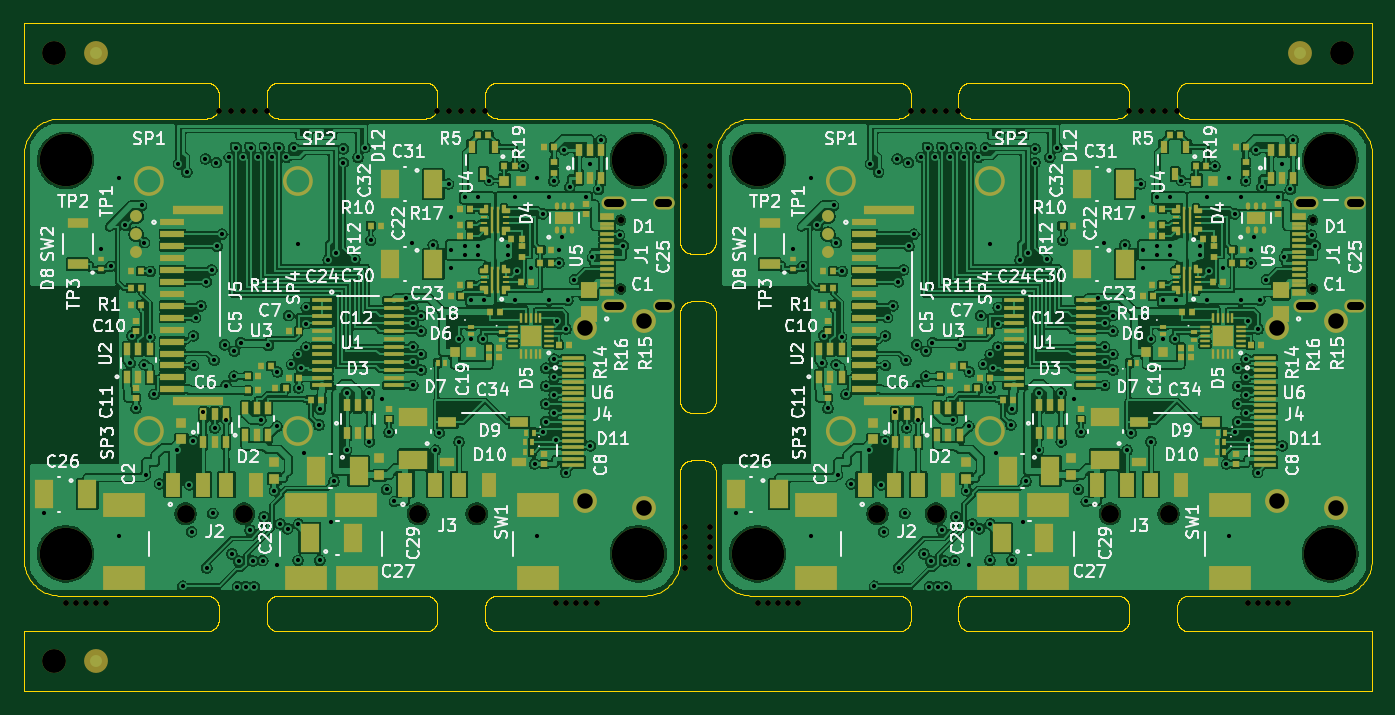
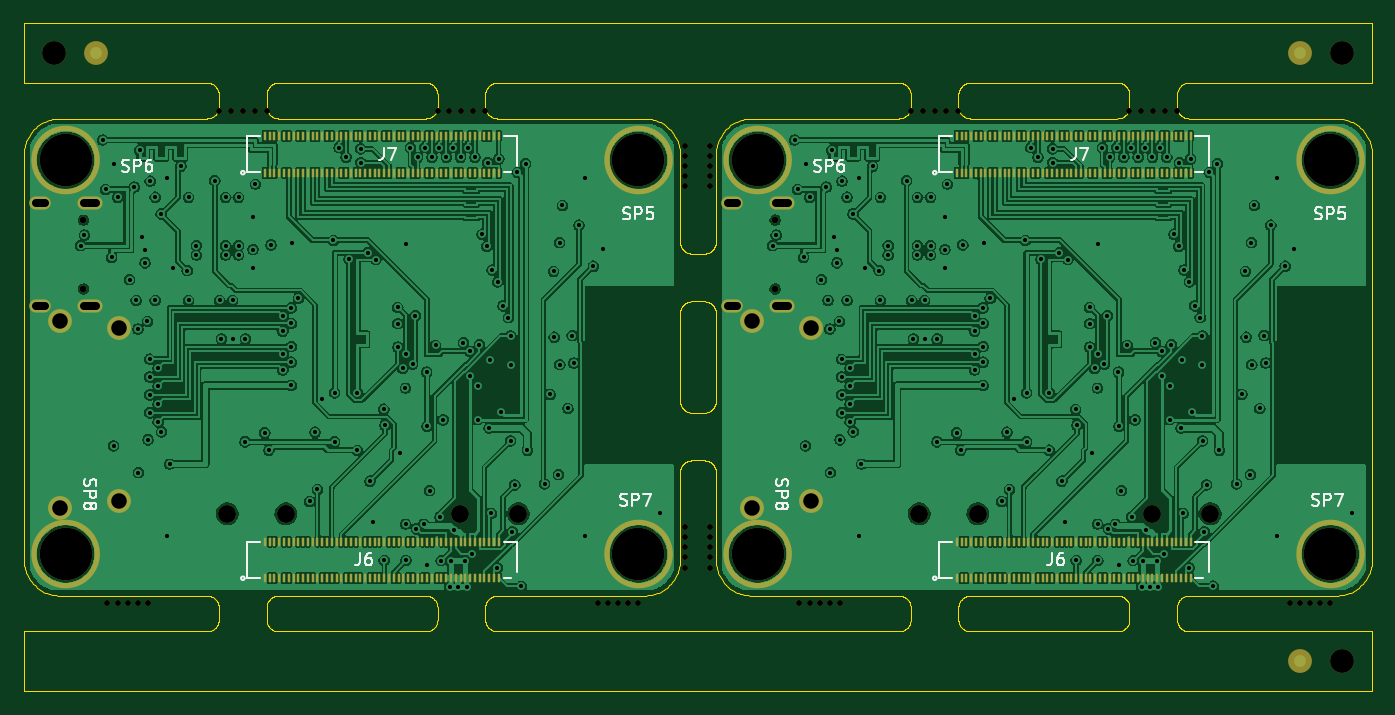
Circuit board: 11 layer files. Board 113.0 x 56.0 mm.
- bottom_copper: rpi-ai-cam-lc-panel-B_Cu.gbl (557934 bytes)
- bottom_mask: rpi-ai-cam-lc-panel-B_Mask.gbs (18379 bytes)
- paste: rpi-ai-cam-lc-panel-B_Paste.gbp (13393 bytes)
- bottom_silk: rpi-ai-cam-lc-panel-B_Silkscreen.gbo (41887 bytes)
- outline: rpi-ai-cam-lc-panel-Edge_Cuts.gm1 (79210 bytes)
- top_copper: rpi-ai-cam-lc-panel-F_Cu.gtl (898094 bytes)
- top_mask: rpi-ai-cam-lc-panel-F_Mask.gts (28047 bytes)
- paste: rpi-ai-cam-lc-panel-F_Paste.gtp (22725 bytes)
- top_silk: rpi-ai-cam-lc-panel-F_Silkscreen.gto (227486 bytes)
- drill: rpi-ai-cam-lc-panel-NPTH.drl (1756 bytes)
- drill: rpi-ai-cam-lc-panel-PTH.drl (6062 bytes)

=== bottom_copper: rpi-ai-cam-lc-panel-B_Cu.gbl (557934 bytes, source omitted) ===
=== bottom_mask: rpi-ai-cam-lc-panel-B_Mask.gbs (18379 bytes, source omitted) ===
=== paste: rpi-ai-cam-lc-panel-B_Paste.gbp (13393 bytes, source omitted) ===
=== bottom_silk: rpi-ai-cam-lc-panel-B_Silkscreen.gbo (41887 bytes, source omitted) ===
=== outline: rpi-ai-cam-lc-panel-Edge_Cuts.gm1 (79210 bytes, source omitted) ===
=== top_copper: rpi-ai-cam-lc-panel-F_Cu.gtl (898094 bytes, source omitted) ===
=== top_mask: rpi-ai-cam-lc-panel-F_Mask.gts (28047 bytes, source omitted) ===
=== paste: rpi-ai-cam-lc-panel-F_Paste.gtp (22725 bytes, source omitted) ===
=== top_silk: rpi-ai-cam-lc-panel-F_Silkscreen.gto (227486 bytes, source omitted) ===
=== drill: rpi-ai-cam-lc-panel-NPTH.drl ===
M48
; DRILL file KiCad 10.0.4 date 2026-11-13T13:43:36
; FORMAT={-:-/ absolute / metric / decimal}
; #@! TF.CreationDate,2026-11-13T13:43:36+05:30
; #@! TF.GenerationSoftware,Kicad,Pcbnew,10.0.4
; #@! TF.FileFunction,NonPlated,1,6,NPTH
FMAT,2
METRIC
; #@! TA.AperFunction,NonPlated,NPTH,ComponentDrill
T1C0.500
; #@! TA.AperFunction,NonPlated,NPTH,ComponentDrill
T2C0.550
; #@! TA.AperFunction,NonPlated,NPTH,ComponentDrill
T3C1.500
; #@! TA.AperFunction,NonPlated,NPTH,ComponentDrill
T4C2.000
; #@! TA.AperFunction,NonPlated,NPTH,ComponentDrill
T5C4.400
%
G90
G05
T1
X95.5Y-68.6
X96.35Y-68.6
X97.2Y-68.6
X98.05Y-68.6
X98.9Y-68.6
X108.333Y-27.4
X109.333Y-27.4
X110.333Y-27.4
X111.333Y-27.4
X112.333Y-27.4
X126.667Y-27.4
X127.667Y-27.4
X128.667Y-27.4
X129.667Y-27.4
X130.667Y-27.4
X136.6Y-68.6
X137.45Y-68.6
X138.3Y-68.6
X139.15Y-68.6
X140.0Y-68.6
X147.45Y-30.3
X147.45Y-31.15
X147.45Y-32.0
X147.45Y-32.85
X147.45Y-33.7
X147.45Y-62.25
X147.45Y-63.1
X147.45Y-63.95
X147.45Y-64.8
X147.45Y-65.65
X149.55Y-30.3
X149.55Y-31.15
X149.55Y-32.0
X149.55Y-32.85
X149.55Y-33.7
X149.55Y-62.25
X149.55Y-63.1
X149.55Y-63.95
X149.55Y-64.8
X149.55Y-65.65
X153.5Y-68.6
X154.35Y-68.6
X155.2Y-68.6
X156.05Y-68.6
X156.9Y-68.6
X166.333Y-27.4
X167.333Y-27.4
X168.333Y-27.4
X169.333Y-27.4
X170.333Y-27.4
X184.667Y-27.4
X185.667Y-27.4
X186.667Y-27.4
X187.667Y-27.4
X188.667Y-27.4
X194.6Y-68.6
X195.45Y-68.6
X196.3Y-68.6
X197.15Y-68.6
X198.0Y-68.6
T2
X142.03Y-36.51
X142.03Y-42.29
X200.03Y-36.51
X200.03Y-42.29
T3
X105.55Y-61.14
X110.45Y-61.14
X125.05Y-61.14
X129.95Y-61.14
X163.55Y-61.14
X168.45Y-61.14
X183.05Y-61.14
X187.95Y-61.14
T4
X94.5Y-22.5
X94.5Y-73.5
X202.5Y-22.5
T5
X95.5Y-31.5
X95.5Y-64.5
X143.5Y-31.5
X143.5Y-64.5
X153.5Y-31.5
X153.5Y-64.5
X201.5Y-31.5
X201.5Y-64.5
M30

=== drill: rpi-ai-cam-lc-panel-PTH.drl (6062 bytes, source omitted) ===
